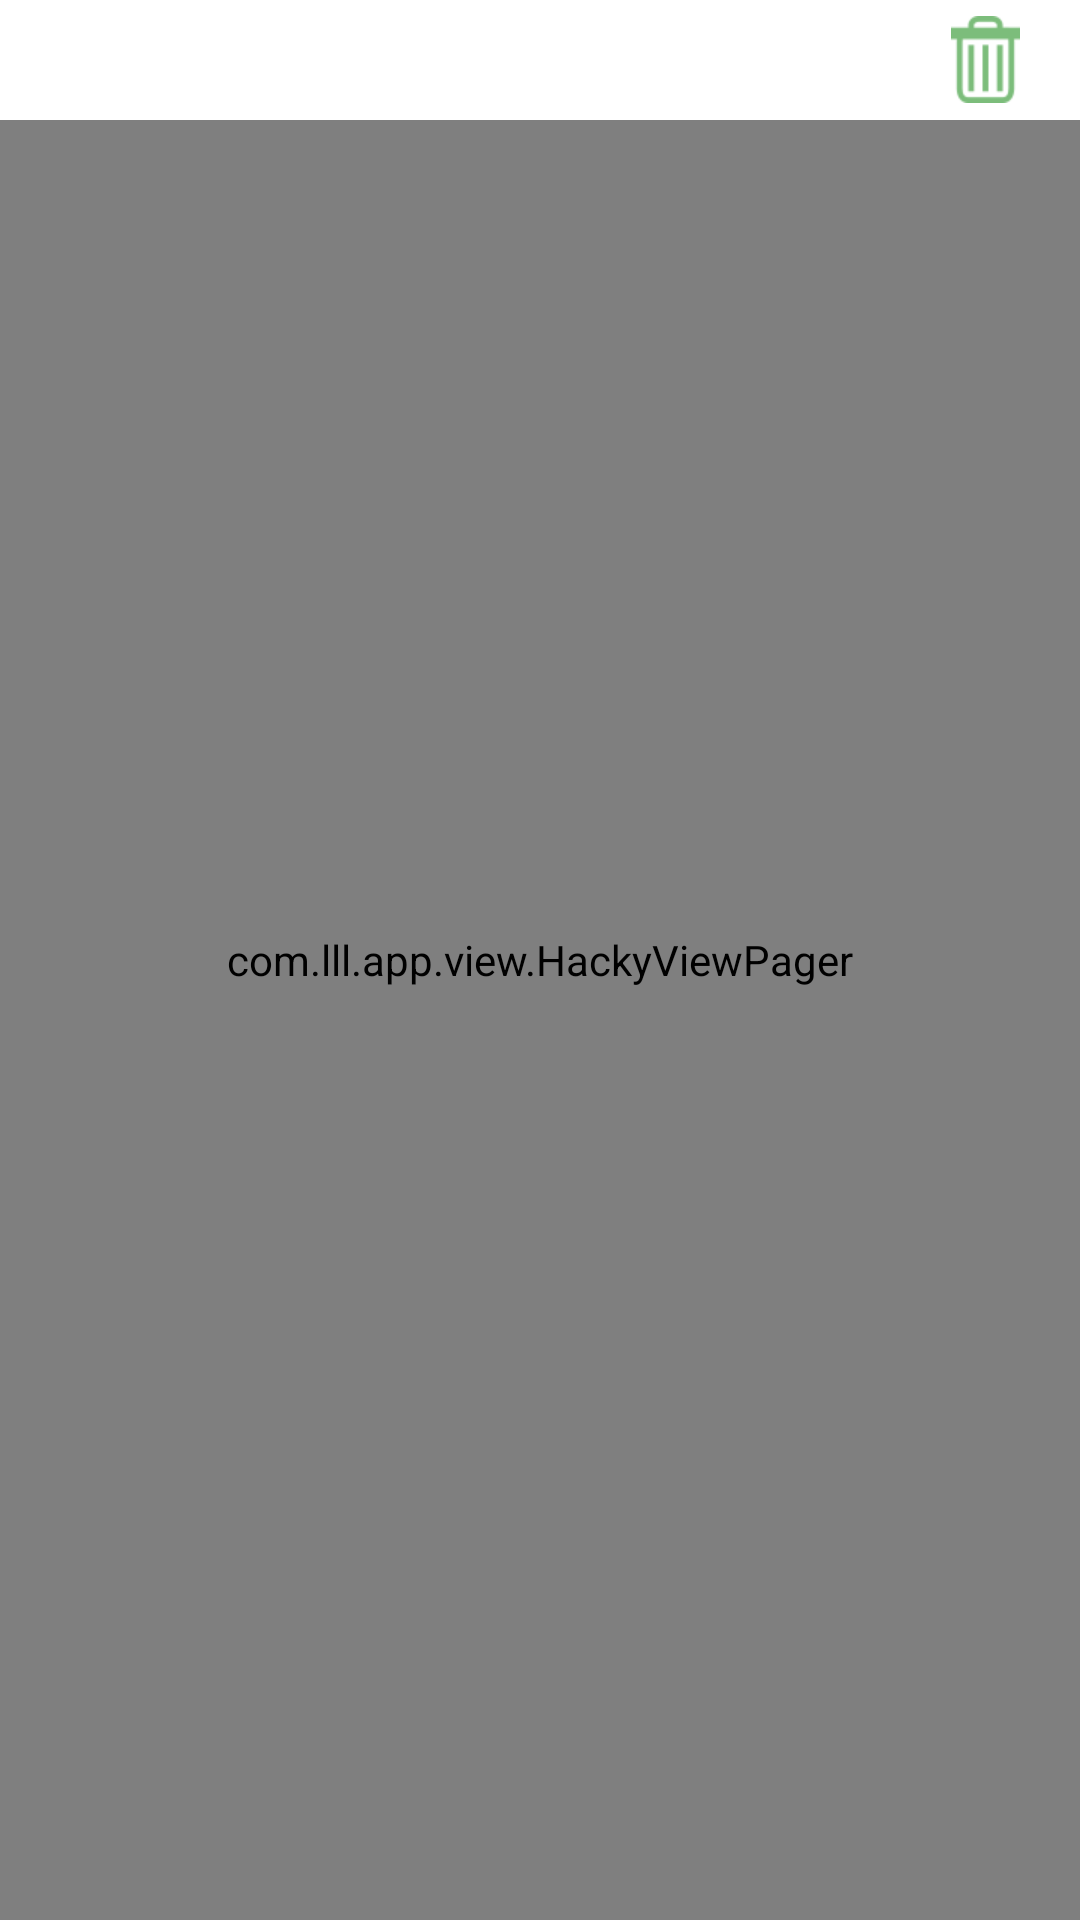

Reconstruct the res/layout file that produces this screen, plus the resources it refers to.
<!-- AndroidManifest.xml: application theme AppTheme -->
<!-- res/layout/activity_zoom.xml -->
<RelativeLayout xmlns:android="http://schemas.android.com/apk/res/android"
    xmlns:tools="http://schemas.android.com/tools"
    android:layout_width="match_parent"
    android:layout_height="match_parent" >

    <com.lll.app.view.HackyViewPager
        android:id="@+id/viewpager"
        android:layout_width="match_parent"
        android:layout_height="match_parent" >
   </com.lll.app.view.HackyViewPager>

    <RelativeLayout
        android:id="@+id/rl_titlebar"
        android:layout_width="match_parent"
        android:layout_height="40dp"
        android:background="@android:color/white" >

        <ImageView
            android:id="@+id/iv_back"
            style="@style/headerLeftStyle"
            android:src="@drawable/btn_back_g" />

        <TextView
            android:id="@+id/tv_pos"
            style="@style/app_font"
            android:layout_centerVertical="true"
            android:layout_toRightOf="@+id/iv_back"
            android:textSize="18sp" />

        <ImageView
            android:id="@+id/iv_delete"
            style="@style/headerRightButtonStyle"
            android:src="@drawable/btn_deleted_g" />

        <LinearLayout
            android:id="@+id/ll_upload"
            android:layout_width="wrap_content"
            android:layout_height="wrap_content"
            android:layout_alignParentRight="true"
            android:layout_centerVertical="true"
            android:layout_marginRight="10dp"
            android:background="@drawable/btn_upload"
            android:gravity="center"
            android:visibility="gone" >

            <TextView
                style="@style/app_font_white"
                android:text="@string/upload" />

            <TextView
                android:id="@+id/tv_total_count"
                android:layout_width="wrap_content"
                android:layout_height="wrap_content"
                android:textColor="@color/white"
                android:textSize="12sp" />
        </LinearLayout>
    </RelativeLayout>

    <LinearLayout
        android:id="@+id/rl_bottombar"
        android:layout_width="match_parent"
        android:layout_height="40dp"
        android:background="@android:color/white"
        android:gravity="center_vertical"
        android:visibility="gone" >

        <Button
            android:id="@+id/btn_base_image"
            android:layout_width="wrap_content"
            android:layout_height="wrap_content"
            android:background="@null"
            android:drawableLeft="@drawable/btn_normalchose_gray"
            android:padding="15dp"
            android:text="@string/base_image"
            android:textColor="#7cbd7b"
            android:textSize="16sp" />
    </LinearLayout>

</RelativeLayout>
<!-- resources referenced by this layout -->
<resources>
  <color name="white">#ffffff</color>
  <!-- drawable btn_deleted_g: png bitmap (drawable-xhdpi, 1557 bytes) -->
  <!-- drawable btn_normalchose_gray: png bitmap (drawable-xhdpi, 2398 bytes) -->
  <!-- drawable btn_upload: png bitmap (drawable-xhdpi, 1431 bytes) -->
  <string name="base_image"> 原图</string>
  <string name="upload">上传</string>
  <style name="app_font">
          <item name="android:layout_width">wrap_content</item>
          <item name="android:layout_height">wrap_content</item>
          <item name="android:textColor">@android:color/black</item>
          <item name="android:textSize">17sp</item>
      </style>
  <style name="app_font_white">
          <item name="android:layout_width">wrap_content</item>
          <item name="android:layout_height">wrap_content</item>
          <item name="android:textColor">@color/white</item>
          <item name="android:textSize">15sp</item>
      </style>
  <style name="headerLeftStyle">
          <item name="android:layout_width">wrap_content</item>
          <item name="android:layout_height">wrap_content</item>
          <item name="android:paddingBottom">10dip</item>
          <item name="android:paddingLeft">10dip</item>
          <item name="android:paddingRight">30dip</item>
          <item name="android:paddingTop">10dip</item>
          <item name="android:layout_alignParentLeft">true</item>
          <item name="android:layout_centerVertical">true</item>
      </style>
  <style name="headerRightButtonStyle">
          <item name="android:layout_width">wrap_content</item>
          <item name="android:layout_height">wrap_content</item>
          <item name="android:paddingRight">20dp</item>
          <item name="android:paddingLeft">20dp</item>
          <item name="android:layout_alignParentRight">true</item>
          <item name="android:layout_centerVertical">true</item>
      </style>
  <style name="AppTheme" parent="AppBaseTheme">
          
      </style>
  <style name="AppBaseTheme" parent="android:Theme.Light">
          
      </style>
</resources>
